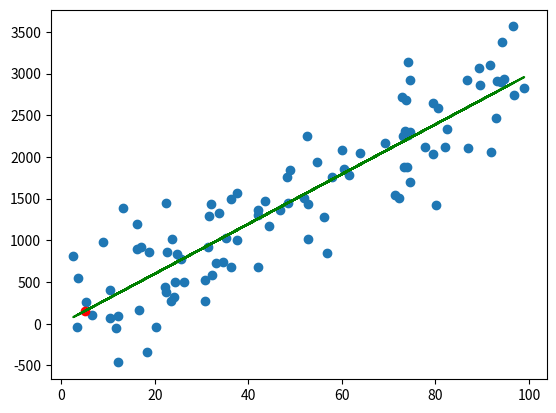

Recreate this plot in Python.

import numpy as np
import matplotlib.pyplot as plt


class LocallyWeightedLinearRegression:
    """
    Locally weighted linear regression model using gradient descent with normalization.

    Parameters
    ----------
    learning_rate : float, default=0.1
        The learning rate to use in the gradient descent algorithm.
    max_iterations : int, default=1000
        The number of iterations to use in the gradient descent algorithm.
    normalize : bool, default=True
        Whether to normalize the input data.
    tau : float, default=1.1
        The bandwidth parameter for the weighted least squares algorithm.

    Attributes
    ----------
    coefficients(theta) : array, shape (n_features,)
        The learned coefficients for the linear regression model.
    mean : array, shape (n_features,)
        The mean of the input data, if `normalize=True`.
    std : array, shape (n_features,)
        The standard deviation of the input data, if `normalize=True`.

    Methods
    -------
    fit(X, y)
        Fit the linear regression model to the input data using gradient descent.
    predict(X)
        Make predictions for new input data using the learned coefficients(theta).
    """

    def __init__(self, tau=0.1, normalize=True, learning_rate=0.1, max_iterations=1000, tol=0.0001):
        self.tau = tau
        self.normalize = normalize
        self.learning_rate = learning_rate
        self.max_iterations = max_iterations
        self.tol = tol
        self.mean = None
        self.std = None
        self.theta = None

    def normalize_data(self, X):
        """
        Normalize the input data using mean normalization.

        Parameters
        ----------
        X : array, shape (n_samples, n_features)
            The input data to normalize.

        Returns
        -------
        X_norm : array, shape (n_samples, n_features)
            The normalized input data.
        """
        self.mean = np.mean(X, axis=0)
        self.std = np.std(X, axis=0)
        X_norm = (X - self.mean) / self.std
        return X_norm

    def weight_matrix(self, X):
        """
        This method computes the weight matrix for the input data X. The weight matrix is a square matrix where the (i,j)th element represents the weight of the jth point with respect to the ith point. The weight is computed using a Gaussian kernel function with bandwidth parameter tau.
        """
        n_samples = X.shape[0]
        W = np.zeros((n_samples, n_samples))
        for i in range(n_samples):
            xi = X[i]
            diff = X - xi
            diff_norm = np.linalg.norm(diff, axis=1)
            w = np.exp(-diff_norm / (2 * self.tau**2))
            W[i, :] = w / np.sum(w)
        return W

    def fit(self, X, y):
        """
        Fit the linear regression model to the input data using gradient descent.

        Parameters
        ----------
        X : array, shape (n_samples, n_features)
            The input data to fit the model to.
        y : array, shape (n_samples,)
            The target values to fit the model to.

        Returns
        -------
        self : object
            Returns self.
        """
        if self.normalize:
            X = self.normalize_data(X)
        n_samples, n_features = X.shape
        self.theta = np.zeros((n_features + 1, 1))
        X = np.hstack((np.ones((n_samples, 1)), X))
        W = self.weight_matrix(X[:, 1:])
        y = y.reshape(-1, 1)
        for i in range(self.max_iterations):
            h = X @ self.theta
            errors = y - h
            gradient = (X.T @ (W @ errors)) / n_samples
            self.theta += self.learning_rate * gradient
            if np.max(np.abs(gradient)) < self.tol:
                break

    def predict(self, X):
        if self.normalize:
            X = (X - self.mean) / self.std
        X = np.hstack((np.ones((X.shape[0], 1)), X))
        y_pred = X @ self.theta
        return y_pred


# -------------------------- test ---------------
# create some sample data
# X = np.array([[1, 2, 3], [4, 5, 6], [7, 8, 9], [2, 3, 4], [5, 7, 9]])
# y = np.array([6, 15, 24, 7, 100])
X = 100 * np.random.rand(100, 1)
y = 40 + 30 * X + 400 * np.random.randn(100, 1)

# create a LinearRegressionGD instance
model = LocallyWeightedLinearRegression(
    learning_rate=0.1, max_iterations=1000, normalize=True)

# fit the model to the data
model.fit(X, y)

# make predictions on new data
# X_new = np.array([[2, 6, 4]])
X_new = np.array([[5]])
y_pred = model.predict(X_new)
print(y_pred)

Y = model.predict(X)
plt.scatter(X, y)
plt.scatter(X_new, y_pred, color='red')
plt.plot(X, Y, color='green')
plt.show()
